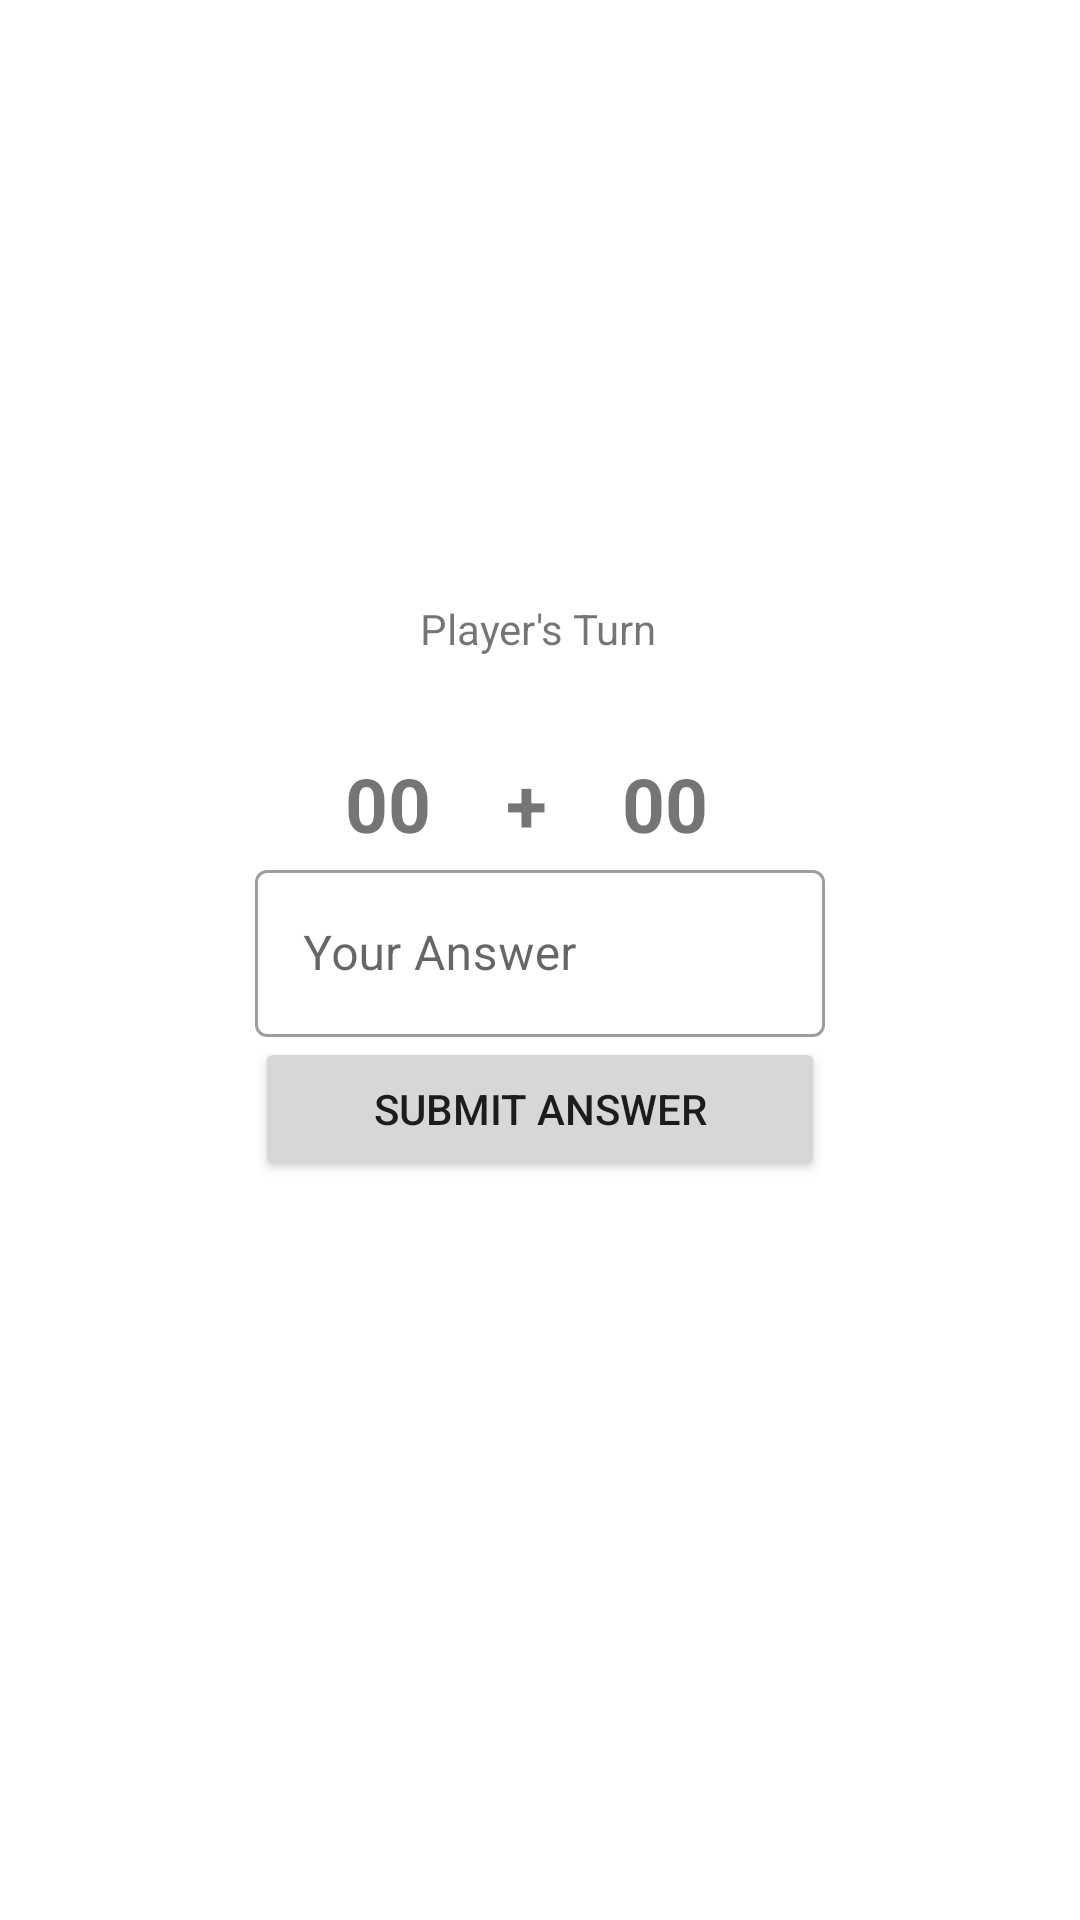

The Android layout XML behind this screen, and the referenced resources:
<!-- AndroidManifest.xml: application theme Theme.Adv160419006Week2 -->
<!-- res/layout/fragment_game.xml -->
<?xml version="1.0" encoding="utf-8"?>
<FrameLayout xmlns:android="http://schemas.android.com/apk/res/android"
    xmlns:app="http://schemas.android.com/apk/res-auto"
    xmlns:tools="http://schemas.android.com/tools"
    android:layout_width="match_parent"
    android:layout_height="match_parent"
    tools:context=".GameFragment">

    <androidx.constraintlayout.widget.ConstraintLayout
        android:layout_width="match_parent"
        android:layout_height="match_parent">

        <TextView
            android:id="@+id/txtTurn"
            android:layout_width="wrap_content"
            android:layout_height="wrap_content"
            android:layout_marginTop="200dp"
            android:text="Player's Turn"
            app:layout_constraintEnd_toEndOf="parent"
            app:layout_constraintHorizontal_bias="0.498"
            app:layout_constraintStart_toStartOf="parent"
            app:layout_constraintTop_toTopOf="parent" />

        <Button
            android:id="@+id/btnBack"
            android:layout_width="0dp"
            android:layout_height="wrap_content"
            android:text="Submit Answer"
            app:layout_constraintEnd_toEndOf="@+id/textInputLayout2"
            app:layout_constraintStart_toStartOf="@+id/textInputLayout2"
            app:layout_constraintTop_toBottomOf="@+id/textInputLayout2" />

        <com.google.android.material.textfield.TextInputLayout
            android:id="@+id/textInputLayout2"
            style="@style/Widget.MaterialComponents.TextInputLayout.OutlinedBox"
            android:layout_width="0dp"
            android:layout_height="wrap_content"
            android:layout_marginStart="85dp"
            android:layout_marginEnd="85dp"
            app:layout_constraintEnd_toEndOf="parent"
            app:layout_constraintStart_toStartOf="parent"
            app:layout_constraintTop_toBottomOf="@+id/textView2">

            <com.google.android.material.textfield.TextInputEditText
                android:layout_width="match_parent"
                android:layout_height="wrap_content"
                android:hint="Your Answer" />
        </com.google.android.material.textfield.TextInputLayout>

        <TextView
            android:id="@+id/txtValue1"
            android:layout_width="wrap_content"
            android:layout_height="wrap_content"
            android:layout_marginTop="32dp"
            android:layout_marginEnd="50dp"
            android:text="00"
            android:textSize="25dp"
            android:textStyle="bold"
            app:layout_constraintEnd_toEndOf="parent"
            app:layout_constraintHorizontal_bias="0.409"
            app:layout_constraintStart_toStartOf="parent"
            app:layout_constraintTop_toBottomOf="@+id/txtTurn" />

        <TextView
            android:id="@+id/txtValue"
            android:layout_width="wrap_content"
            android:layout_height="wrap_content"
            android:layout_marginTop="32dp"
            android:layout_marginEnd="50dp"
            android:text="00"
            android:textSize="25dp"
            android:textStyle="bold"
            app:layout_constraintEnd_toEndOf="parent"
            app:layout_constraintHorizontal_bias="0.737"
            app:layout_constraintStart_toStartOf="parent"
            app:layout_constraintTop_toBottomOf="@+id/txtTurn" />

        <TextView
            android:id="@+id/textView2"
            android:layout_width="wrap_content"
            android:layout_height="wrap_content"
            android:layout_marginTop="32dp"
            android:text="+"
            android:textSize="25sp"
            android:textStyle="bold"
            app:layout_constraintEnd_toStartOf="@+id/txtValue"
            app:layout_constraintStart_toEndOf="@+id/txtValue1"
            app:layout_constraintTop_toBottomOf="@+id/txtTurn" />
    </androidx.constraintlayout.widget.ConstraintLayout>
</FrameLayout>
<!-- resources referenced by this layout -->
<resources>
  <style name="Theme.Adv160419006Week2" parent="Theme.MaterialComponents.DayNight.DarkActionBar">
          
          <item name="colorPrimary">@color/purple_500</item>
          <item name="colorPrimaryVariant">@color/purple_700</item>
          <item name="colorOnPrimary">@color/white</item>
          
          <item name="colorSecondary">@color/teal_200</item>
          <item name="colorSecondaryVariant">@color/teal_700</item>
          <item name="colorOnSecondary">@color/black</item>
          
          <item name="android:statusBarColor" tools:targetApi="l">?attr/colorPrimaryVariant</item>
          
      </style>
  <!-- not gathered from this repository: default colours our renderer supplied (Android Studio template values) -->
  <color name="purple_500">#FF6200EE</color>
  <color name="purple_700">#FF3700B3</color>
  <color name="teal_200">#FF03DAC5</color>
  <color name="teal_700">#FF018786</color>
  <color name="black">#FF000000</color>
  <color name="white">#FFFFFFFF</color>
</resources>
